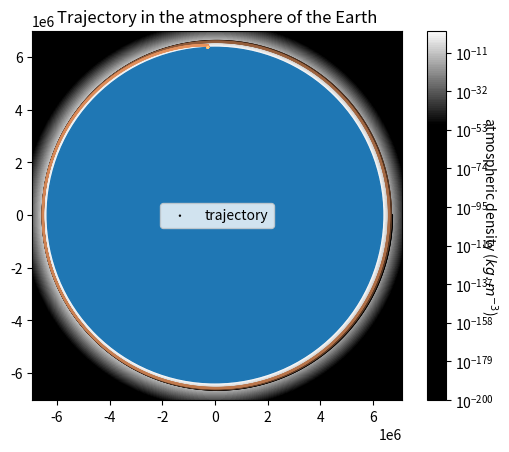
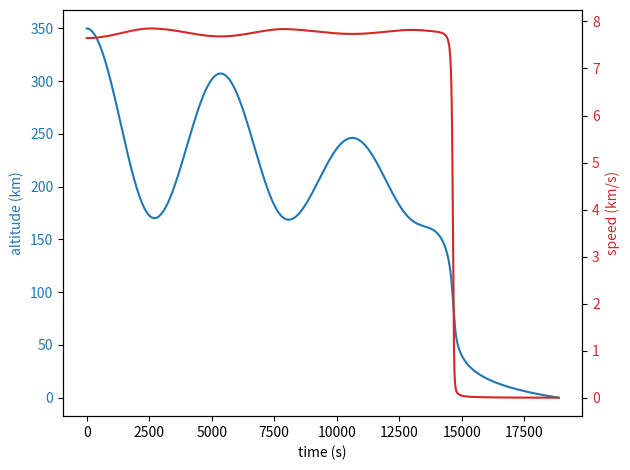

Reproduce these figures in Python, in order.
#!/usr/bin/python3

import numpy as np
import matplotlib.pyplot as plt
from scipy.integrate import odeint
from matplotlib.patches import Circle
from matplotlib import ticker, cm


G = 6.67e-11
B = 1

planet = "earth"

planets = {
	'earth':{
		'name': 'the Earth',
		'R': 6371e3,
		'M': 5.97e24,
		'rho0': 1.39,
		'hs': 7.9e3,
		'color':'#1f77b4'
	},
	'mars':{
		'name': 'Mars',
		'R': 6371e3,
		'M': 5.97e24,
		'rho0': 1.39,
		'hs': 7.9e3,
		'color':'#e5a77f'
	},
	'venus':{
		'name': 'Venus',
		'R': 6371e3,
		'M': 5.97e24,
		'rho0': 1.39,
		'hs': 7.9e3,
		'color':'#fff000'
	}
}
	
	
R = planets[planet]['R']
M = planets[planet]['M']
rho0 = planets[planet]['rho0']
hs = planets[planet]['hs']

def rho(r):
	h = r-R;
	#print(h, np.exp(-h/hs))
	return rho0 * np.exp(-h/hs)

def equations(y, t):
	vr, r, vtheta, theta = y
	
	V = np.sqrt(vr*vr + r*r*vtheta*vtheta)
	drag = 0.5 * rho(r) * V / B
	
	ar = r*vtheta*vtheta - G*M/(r*r) - drag*vr
	atheta = -2*vr*vtheta / r - drag*vtheta
	
	if r < R:
		return [0, 0, 0, 0]
		
	dydt = [ar, vr, atheta, vtheta]
	return dydt

if __name__ == "__main__":
	from scipy.integrate import odeint
	
	x0 = R+350e3
	y0 = 0
	vx0 = 0
	vy0 = -7.645e3
	
	r0 = np.hypot(x0, y0)
	theta0 = np.arctan2(y0, x0)
	vr0 = (x0*vx0+y0*vy0)/r0
	vtheta0 = (x0*vy0 - y0*vx0)/(r0*r0)
	
	
	y0 = [vr0, r0, vtheta0, theta0]
	t = np.linspace(0, 20000, 10000)
	
	sol = odeint(equations, y0, t)
	
	vr, r, vtheta, theta = sol.T
	x = r*np.cos(theta)
	y = r*np.sin(theta)
	
	h = r-R;
	v = np.hypot(vr, vtheta*r)
	
	# plot limits
	border = 400e3
	xlim = [np.min(x)-border, np.max(x)+border]
	ylim = [np.min(y)-border, np.max(y)+border]
	
	# the atmosphere
	xx, yy = np.meshgrid(np.linspace(xlim[0], xlim[1], 1000), np.linspace(ylim[0], ylim[1], 1000))
	rr = np.hypot(xx, yy)
	zz = np.where(rr < R+1e3, 0, rho(rr))
	
	#locator.nonsingular(1e-10, 1)
	plt.contourf(xx, yy, zz, locator=ticker.LogLocator(numticks=200), cmap='gray', vmin=1e-50)
	cbar = plt.colorbar()
	cbar.set_label('atmospheric density ($kg.m^{-3}$)', rotation=270)
	
	# draw the planet
	plt.gca().add_patch(Circle((0, 0), R, color=planets[planet]['color']))
	
	# draw the trajectory
	plt.scatter(x, y, c=t, label='trajectory', cmap='copper', s=0.5)
	#plt.plot(t, r, 'g', label='r(t)')
	plt.legend()
	plt.xlim(xlim)
	plt.ylim(ylim)
	#plt.grid()
	plt.title("Trajectory in the atmosphere of "+planets[planet]['name'])
	
	plt.gca().set_aspect('equal')
	
	# draw the curves
	filtre = h>=0
	
	fig, ax1 = plt.subplots()
	
	color = 'tab:blue'
	ax1.set_xlabel('time (s)')
	ax1.set_ylabel('altitude (km)', color=color)
	ax1.plot(t[filtre], h[filtre]/1000, color=color)
	ax1.tick_params(axis='y', labelcolor=color)

	ax2 = ax1.twinx()  # instantiate a second axes that shares the same x-axis

	color = 'tab:red'
	ax2.set_ylabel('speed (km/s)', color=color)  # we already handled the x-label with ax1
	ax2.plot(t[filtre], v[filtre]/1000, color=color)
	ax2.tick_params(axis='y', labelcolor=color)

	fig.tight_layout()  # otherwise the right y-label is slightly clipped
	plt.show()
